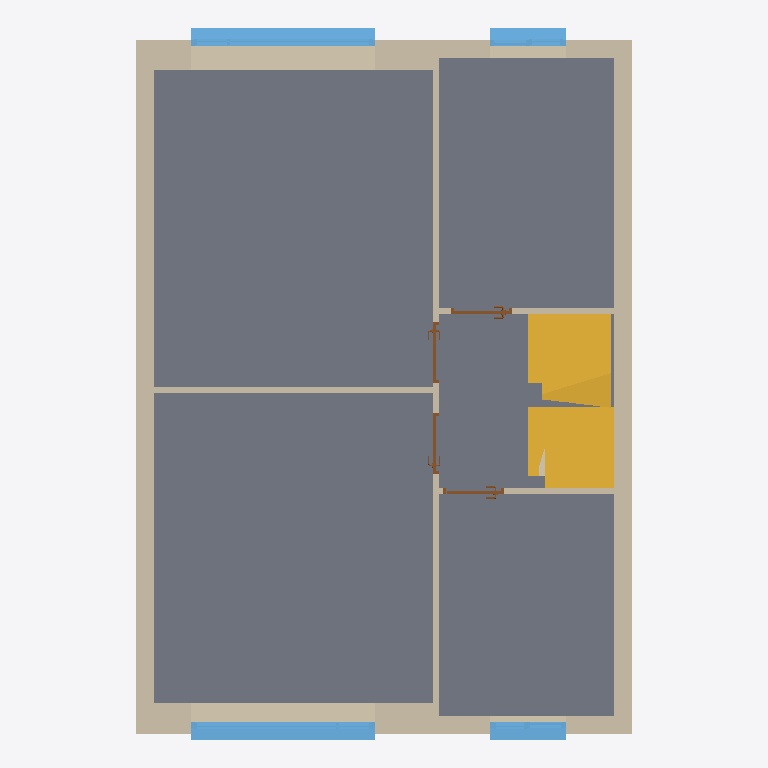
Plan cut of the same IFC building model at storey '01_WV_Slab Lower Edge' (level 2.50 m, cut at 3.90 m), seen from above with north up, elements coloured by IFC class: 20 walls (beige), 4 windows (light blue), 4 doors (brown), 2 stairs (yellow), 1 slab (grey). Cut surfaces are drawn darker.
Extent 6.5 m × 9.3 m × 9.1 m (x, y, z). Storeys (8): 00_LE at -0.30 m; 00_Begane Grond at 0.00 m; 01_WV_Slab Lower Edge at 2.50 m; 01_WV_Eerste Verdieping at 2.70 m; 02_WV_Slab Lower Edge at 5.20 m; 02_WV_Tweede Verdieping at 5.40 m; 03WV_Slab Lower Edge at 8.60 m; 03_WV_Dak at 8.80 m. Elements (59): 29 IfcWallStandardCase, 10 IfcSlab, 8 IfcDoor, 6 IfcWindow, 2 IfcBeam, 2 IfcRoof, 2 IfcStair.

HEADER;
FILE_DESCRIPTION(('ViewDefinition [CoordinationView_V2.0, QuantityTakeOffAddOnView]','RevitIdentifiers [VersionGUID: 1206bcac-b39d-4391-b550-17f3009b7289, NumberOfSaves: 141]','CoordinateReference [CoordinateBase: Shared Coordinates, ProjectSite: Internal]'),'2;1');
FILE_NAME('v.2.0.1','2024-03-21T17:29:25+01:00',(''),(''),'ODA SDAI 23.12','Autodesk Revit 24.0.5.432 (ENG) - IFC 24.0.5.432','');
FILE_SCHEMA(('IFC2X3'));
ENDSEC;
DATA;
#90=IFCPROJECT('1D2nktLLj3uRNyZJPlYGTk',#18,'v.2.0.1',$,$,'Dutch Revit Standards','DEFINITIEF',(#85),#82);
#129=IFCSITE('1D2nktLLj3uRNyZJPlYGTi',#18,'Default',$,$,#128,$,$,.ELEMENT.,(51,28,50,113220),(5,39,13,578758),0.0,$,$);
#95=IFCBUILDING('1D2nktLLj3uRNyZJPlYGTl',#18,'Standaard projecttemplate',$,$,#93,$,'Standaard projecttemplate',.ELEMENT.,$,$,#94);
#99=IFCBUILDINGSTOREY('3XRLjsdKL79eGoN8ZWkNGw',#18,'00_LE',$,'Level:00_level_rechts LE',#98,$,'00_LE',.ELEMENT.,-300.0);
#102=IFCBUILDINGSTOREY('1Sps1bgmr0zeLndh498PCt',#18,'00_Begane Grond',$,'Level:00_level_rechts',#101,$,'00_Begane Grond',.ELEMENT.,0.0);
#106=IFCBUILDINGSTOREY('2WJvhYkIvC38GIs8JQAK3f',#18,'01_WV_Slab Lower Edge',$,'Level:00_level_rechts LE',#105,$,'01_WV_Slab Lower Edge',.ELEMENT.,2500.0);
#110=IFCBUILDINGSTOREY('3tR$i6GdT27BQ$lNcJ6IjZ',#18,'01_WV_Eerste Verdieping',$,'Level:00_level_rechts',#109,$,'01_WV_Eerste Verdieping',.ELEMENT.,2700.0);
#114=IFCBUILDINGSTOREY('2WJvhYkIvC38GIs8JQAK0x',#18,'02_WV_Slab Lower Edge',$,'Level:00_level_rechts LE',#113,$,'02_WV_Slab Lower Edge',.ELEMENT.,5200.0);
#118=IFCBUILDINGSTOREY('0MHc5V191EpOGaKprRYMyw',#18,'02_WV_Tweede Verdieping',$,'Level:00_level_rechts',#117,$,'02_WV_Tweede Verdieping',.ELEMENT.,5400.0);
#122=IFCBUILDINGSTOREY('2WJvhYkIvC38GIs8JQAK0w',#18,'03WV_Slab Lower Edge',$,'Level:00_level_rechts LE',#121,$,'03WV_Slab Lower Edge',.ELEMENT.,8600.0);
#126=IFCBUILDINGSTOREY('2WJvhYkIvC38GIs8JQAN$_',#18,'03_WV_Dak',$,'Level:00_level_rechts',#125,$,'03_WV_Dak',.ELEMENT.,8800.0);
#1330=IFCSLAB('3djD8EvWn0G9XQqimVYbaS',#18,'Floor:NLRS_23_FL_Finish 15mm:828426',$,'Floor:NLRS_23_FL_Finish 15mm',#1307,#1329,'828426',.FLOOR.);
#12411=IFCSTAIR('3TOPML00bBQ9ow6imfUWvN',#18,'Cast-In-Place Stair:Stair:874176',$,'Cast-In-Place Stair:NLRS_24_STR_trap-beton ihwg-monolitisch-breedte 850mm-optrede 185mm-aantrede 220mm_gen_rsf',#12410,$,'874176',.NOTDEFINED.);
#10803=IFCSTAIR('2Xqk4$0ivBlOKLYRhGiASs',#18,'Cast-In-Place Stair:Stair:868647',$,'Cast-In-Place Stair:NLRS_24_STR_trap-beton ihwg-monolitisch-breedte 850mm-optrede 185mm-aantrede 220mm_gen_rsf',#10802,$,'868647',.NOTDEFINED.);
#12302=IFCWALLSTANDARDCASE('0eHmOe8eLDGOL1562PVyz1',#18,'Basic Wall:NLRS_21_WA_80mm ext:872814',$,'Basic Wall:NLRS_21_WA_80mm ext',#12266,#12301,'872814');
#12375=IFCWALLSTANDARDCASE('0eHmOe8eLDGOL1562PVyof',#18,'Basic Wall:NLRS_21_WA_80mm ext:873094',$,'Basic Wall:NLRS_21_WA_80mm ext',#12339,#12374,'873094');
#5228=IFCWALLSTANDARDCASE('0LY7ucsG17DeU2KDmTk$Cs',#18,'Basic Wall:NLRS_41_AIR_80mm:852474',$,'Basic Wall:NLRS_41_AIR_80mm',#5187,#5227,'852474');
#5350=IFCWALLSTANDARDCASE('0LY7ucsG17DeU2KDmTk$78',#18,'Basic Wall:NLRS_22_WA_80mm int:852740',$,'Basic Wall:NLRS_22_WA_80mm int',#5308,#5349,'852740');
#6083=IFCWALLSTANDARDCASE('38UQkPfDDEsB1$zKn3k6c0',#18,'Basic Wall:NLRS_41_AIR_80mm:854458',$,'Basic Wall:NLRS_41_AIR_80mm',#6047,#6082,'854458');
#6156=IFCWALLSTANDARDCASE('38UQkPfDDEsB1$zKn3k6c1',#18,'Basic Wall:NLRS_22_WA_80mm int:854459',$,'Basic Wall:NLRS_22_WA_80mm int',#6119,#6155,'854459');
#19025=IFCWALLSTANDARDCASE('3i8obzzwT20QipODB6m0NY',#18,'Basic Wall:NLRS_41_IN_150mm:898998',$,'Basic Wall:NLRS_41_IN_150mm',#19013,#19024,'898998');
#17779=IFCWINDOW('3192I6b2H3P9YpB65Zvuvv',#18,'Windows_Concept_Plain_Sgl:2416x1900mm:881130',$,'Windows_Concept_Plain_Sgl:2416x1900mm',#20470,#17775,'881130',1900.0000000000002,2416.0000000000014);
#18478=IFCWINDOW('0ZZ2Wcc91F9u$H8bc58Vnp',#18,'Windows_Concept_Plain_Sgl:2416x1900mm:885511',$,'Windows_Concept_Plain_Sgl:2416x1900mm',#20390,#18474,'885511',1900.0000000000002,2416.0000000000014);
#1764=IFCWALLSTANDARDCASE('3mcPZYdMb4sg1P3UyRPB_2',#18,'Basic Wall:NLRS_42_WA_75mm:838140',$,'Basic Wall:NLRS_42_WA_75mm',#1752,#1763,'838140');
#18910=IFCWALLSTANDARDCASE('3i8obzzwT20QipODB6m0NH',#18,'Basic Wall:NLRS_41_IN_150mm:898949',$,'Basic Wall:NLRS_41_IN_150mm',#18894,#18909,'898949');
#5453=IFCWALLSTANDARDCASE('38UQkPfDDEsB1$zKn3k6b9',#18,'Basic Wall:NLRS_41_AIR_80mm:854387',$,'Basic Wall:NLRS_41_AIR_80mm',#5427,#5452,'854387');
#5661=IFCWALLSTANDARDCASE('38UQkPfDDEsB1$zKn3k6bE',#18,'Basic Wall:NLRS_22_WA_80mm int:854388',$,'Basic Wall:NLRS_22_WA_80mm int',#5636,#5660,'854388');
#6318=IFCWALLSTANDARDCASE('38UQkPfDDEsB1$zKn3k6rg',#18,'Basic Wall:NLRS_22_WA_80mm int:855376',$,'Basic Wall:NLRS_22_WA_80mm int',#6294,#6317,'855376');
#1812=IFCWALLSTANDARDCASE('3mcPZYdMb4sg1P3UyRPBtU',#18,'Basic Wall:NLRS_42_WA_75mm:838560',$,'Basic Wall:NLRS_42_WA_75mm',#1800,#1811,'838560');
#5919=IFCWALLSTANDARDCASE('38UQkPfDDEsB1$zKn3k6bC',#18,'Basic Wall:NLRS_21_WA_80mm ext:854390',$,'Basic Wall:NLRS_21_WA_80mm ext',#5889,#5918,'854390');
#6529=IFCWALLSTANDARDCASE('38UQkPfDDEsB1$zKn3k6re',#18,'Basic Wall:NLRS_21_WA_80mm ext:855378',$,'Basic Wall:NLRS_21_WA_80mm ext',#6502,#6528,'855378');
#18171=IFCWINDOW('3192I6b2H3P9YpB65Zvutz',#18,'Windows_Concept_Plain_Dbl:1000x1000mm:881262',$,'Windows_Concept_Plain_Dbl:1000x1000mm',#20430,#18167,'881262',1000.0000000000017,999.999999999999);
#18874=IFCWINDOW('0ZZ2Wcc91F9u$H8bc58Vny',#18,'Windows_Concept_Plain_Dbl:1000x1000mm:885512',$,'Windows_Concept_Plain_Dbl:1000x1000mm',#20410,#18870,'885512',1000.0000000000017,999.999999999999);
#6218=IFCWALLSTANDARDCASE('38UQkPfDDEsB1$zKn3k6rr',#18,'Basic Wall:NLRS_41_AIR_80mm:855375',$,'Basic Wall:NLRS_41_AIR_80mm',#6193,#6217,'855375');
#1621=IFCWALLSTANDARDCASE('2VVCnYeWb7sBAVmI3S8jKQ',#18,'Basic Wall:NLRS_42_WA_75mm:837942',$,'Basic Wall:NLRS_42_WA_75mm',#1609,#1620,'837942');
#1716=IFCWALLSTANDARDCASE('3mcPZYdMb4sg1P3UyRPB_q',#18,'Basic Wall:NLRS_42_WA_75mm:838090',$,'Basic Wall:NLRS_42_WA_75mm',#1704,#1715,'838090');
#19102=IFCWALLSTANDARDCASE('31VKssOyP8LPnF7J_Ekabe',#18,'Basic Wall:NLRS_41_GKP_22mm:902650',$,'Basic Wall:NLRS_41_GKP_22mm',#19090,#19101,'902650');
#5162=IFCDOOR('1c8GzIDc9FTPKhUr$5IpPG',#18,'Doors_IntSgl_1:800x2110mm:844224',$,'Doors_IntSgl_1:800x2110mm',#20269,#5158,'844224',2110.0,799.9999999999995);
#5133=IFCDOOR('1c8GzIDc9FTPKhUr$5IpOs',#18,'Doors_IntSgl_1:800x2110mm:844198',$,'Doors_IntSgl_1:800x2110mm',#20289,#5129,'844198',2110.0,800.0);
#3444=IFCDOOR('1c8GzIDc9FTPKhUr$5IpRW',#18,'Doors_IntSgl_1:800x2110mm:844144',$,'Doors_IntSgl_1:800x2110mm',#20309,#3440,'844144',2110.0,799.9999999999995);
#5099=IFCDOOR('1c8GzIDc9FTPKhUr$5IpRl',#18,'Doors_IntSgl_1:800x2110mm:844159',$,'Doors_IntSgl_1:800x2110mm',#20329,#5095,'844159',2110.0,799.9999999999995);
#10690=IFCWALLSTANDARDCASE('03qMBz$lr2quIYlUGKoH0h',#18,'Basic Wall:NLRS_42_WA_75mm:863259',$,'Basic Wall:NLRS_42_WA_75mm',#10678,#10689,'863259');
ENDSEC;
